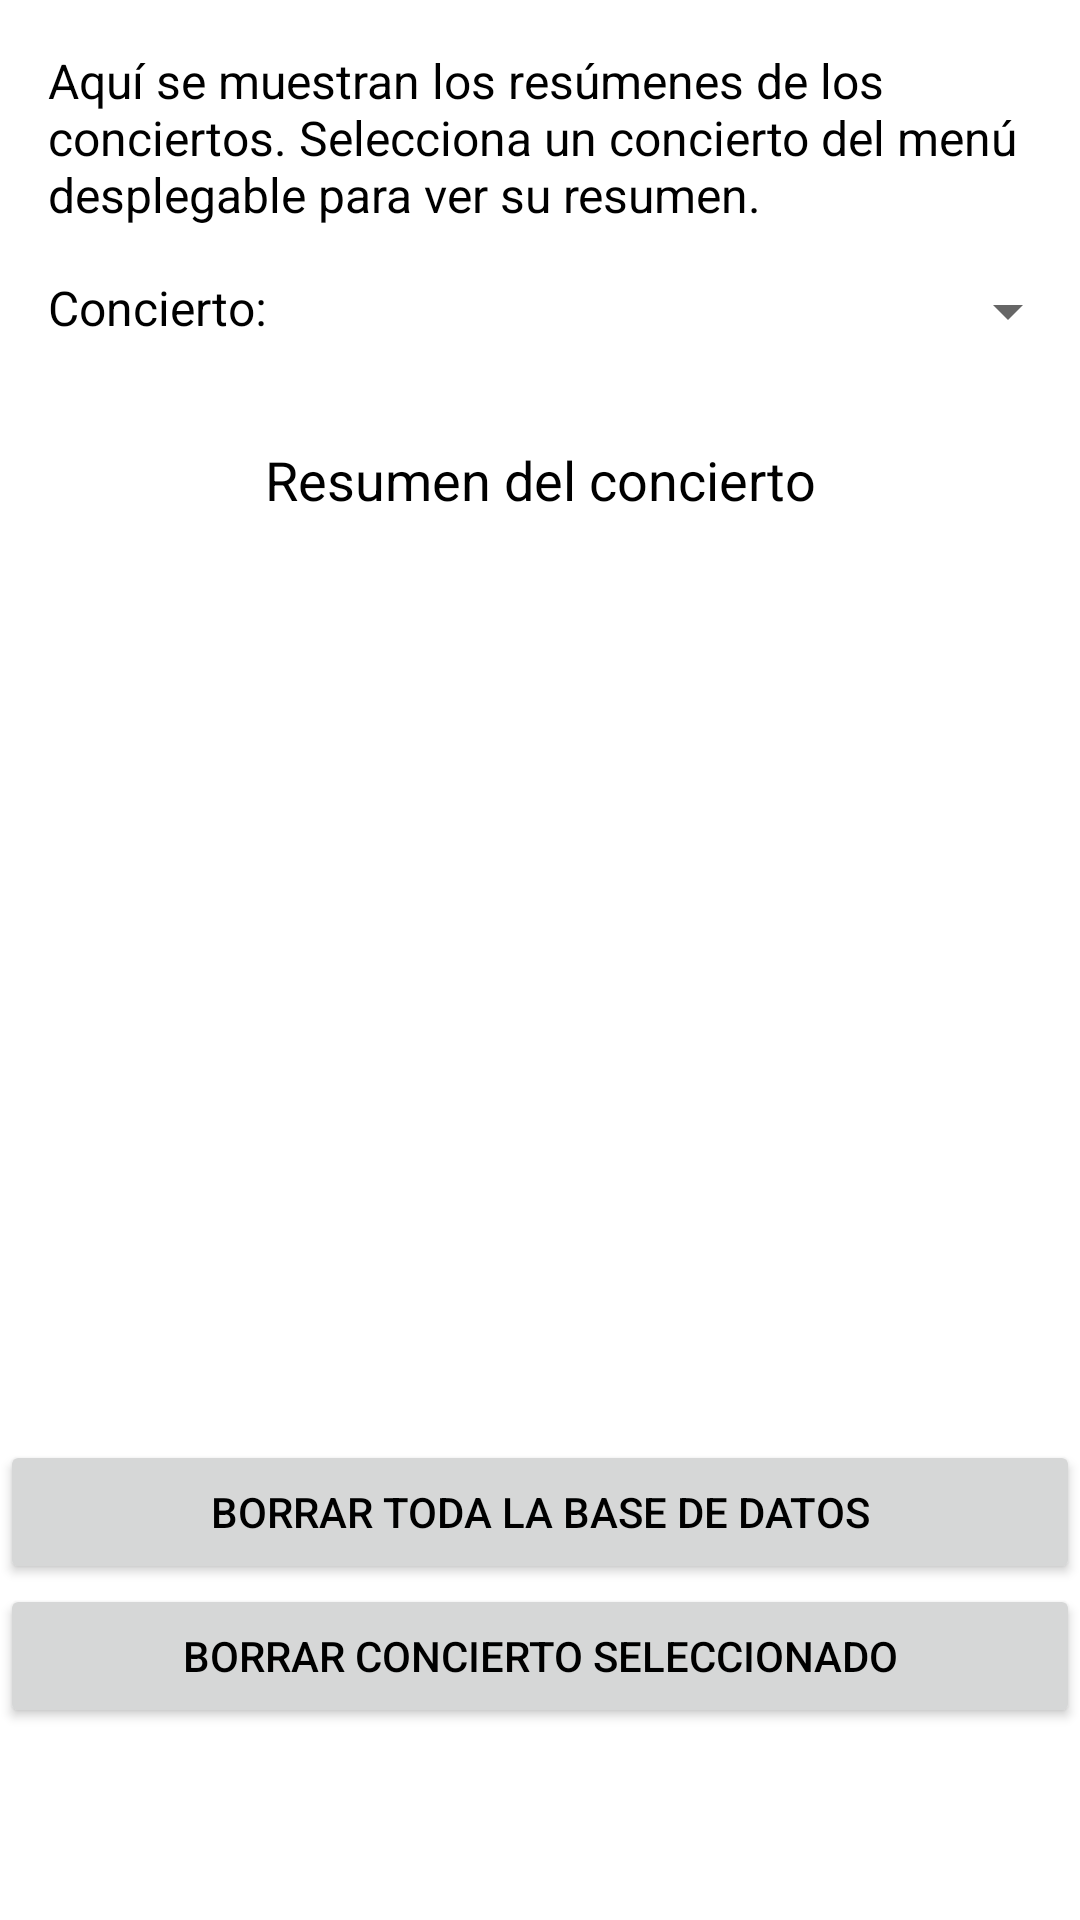

Layout XML and referenced resources for this Android screen:
<!-- AndroidManifest.xml: application theme Theme.Gasolinator -->
<!-- res/layout/fragment_slideshow.xml -->
<?xml version="1.0" encoding="utf-8"?>
<androidx.constraintlayout.widget.ConstraintLayout xmlns:android="http://schemas.android.com/apk/res/android"
    xmlns:app="http://schemas.android.com/apk/res-auto"
    xmlns:tools="http://schemas.android.com/tools"
    android:layout_width="match_parent"
    android:layout_height="match_parent"
    android:background="@android:color/white"
    tools:context=".ui.slideshow.SlideshowFragment">

    <TextView
        android:id="@+id/textViewExplanation"
        android:layout_width="0dp"
        android:layout_height="wrap_content"
        android:layout_marginTop="16dp"
        android:layout_marginStart="16dp"
        android:layout_marginEnd="16dp"
        android:text="Aquí se muestran los resúmenes de los conciertos. Selecciona un concierto del menú desplegable para ver su resumen."
        android:textSize="16sp"
        android:textColor="@android:color/black"
        app:layout_constraintTop_toTopOf="parent"
        app:layout_constraintStart_toStartOf="parent"
        app:layout_constraintEnd_toEndOf="parent" />

    <TextView
        android:id="@+id/textViewLabel"
        android:layout_width="wrap_content"
        android:layout_height="wrap_content"
        android:layout_marginTop="16dp"
        android:text="Concierto:"
        android:textSize="16sp"
        android:textColor="@android:color/black"
        app:layout_constraintTop_toBottomOf="@+id/textViewExplanation"
        app:layout_constraintStart_toStartOf="parent"
        android:layout_marginStart="16dp" />

    <Spinner
        android:id="@+id/spinner"
        android:layout_width="0dp"
        android:layout_height="wrap_content"
        android:layout_marginTop="16dp"
        android:layout_marginBottom="16dp"
        app:layout_constraintTop_toBottomOf="@+id/textViewExplanation"
        app:layout_constraintStart_toEndOf="@+id/textViewLabel"
        app:layout_constraintEnd_toEndOf="parent"
        app:layout_constraintHorizontal_bias="0.5" />

    <ScrollView
        android:id="@+id/scrollViewLog"
        android:layout_width="0dp"
        android:layout_height="0dp"
        android:layout_marginTop="16dp"
        android:layout_marginStart="16dp"
        android:layout_marginEnd="16dp"
        app:layout_constraintTop_toBottomOf="@+id/spinner"
        app:layout_constraintStart_toStartOf="parent"
        app:layout_constraintEnd_toEndOf="parent"
        app:layout_constraintBottom_toTopOf="@+id/buttonDeleteAll">

        <TextView
            android:id="@+id/textViewLog"
            android:layout_width="match_parent"
            android:layout_height="wrap_content"
            android:gravity="center_horizontal"
            android:padding="16dp"
            android:text="Resumen del concierto"
            android:textColor="@android:color/black"
            android:textSize="18sp" />
    </ScrollView>

    <Button
        android:id="@+id/buttonDeleteAll"
        android:layout_width="0dp"
        android:layout_height="wrap_content"
        android:layout_marginTop="24dp"
        android:text="Borrar toda la base de datos"
        android:textColor="@android:color/black"
        app:layout_constraintTop_toBottomOf="@+id/scrollViewLog"
        app:layout_constraintStart_toStartOf="parent"
        app:layout_constraintEnd_toEndOf="parent" />

    <Button
        android:id="@+id/buttonDeleteSelected"
        android:layout_width="0dp"
        android:layout_height="wrap_content"
        android:layout_marginBottom="64dp"
        android:text="Borrar concierto seleccionado"
        android:textColor="@android:color/black"
        app:layout_constraintTop_toBottomOf="@+id/buttonDeleteAll"
        app:layout_constraintStart_toStartOf="parent"
        app:layout_constraintEnd_toEndOf="parent"
        app:layout_constraintBottom_toBottomOf="parent"
        app:layout_constraintVertical_bias="0.14" />

</androidx.constraintlayout.widget.ConstraintLayout>
<!-- resources referenced by this layout -->
<resources>
  <style name="Theme.Gasolinator" parent="Theme.MaterialComponents.DayNight.DarkActionBar">
          
          <item name="colorPrimary">@color/purple_500</item>
          <item name="colorPrimaryVariant">@color/purple_700</item>
          <item name="colorOnPrimary">@color/white</item>
          
          <item name="colorSecondary">@color/teal_200</item>
          <item name="colorSecondaryVariant">@color/teal_700</item>
          <item name="colorOnSecondary">@color/black</item>
          
          <item name="android:statusBarColor">?attr/colorPrimaryVariant</item>
          
      </style>
  <!-- not gathered from this repository: default colours our renderer supplied (Android Studio template values) -->
  <color name="purple_500">#FF6200EE</color>
  <color name="purple_700">#FF3700B3</color>
  <color name="teal_200">#FF03DAC5</color>
  <color name="teal_700">#FF018786</color>
  <color name="black">#FF000000</color>
  <color name="white">#FFFFFFFF</color>
</resources>
